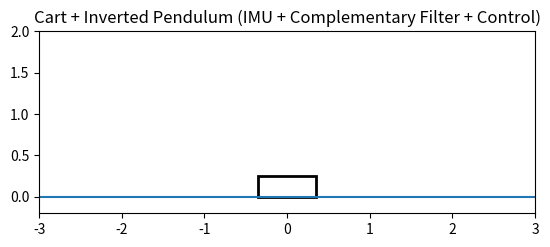

This figure's Python source:
import math
import random
import matplotlib.pyplot as plt
from matplotlib.animation import FuncAnimation
from matplotlib.patches import Rectangle

# Parameters
'''
    In the real world:
    - motors aren’t identical
    - COM isn’t perfectly centered
    - sensors have bias
    - friction isn’t symmetric

    So a robot often balances at:
    - 0.1°
    - 0.3°
    - 1°
    *These are excellent values*
'''

#Physics + control parameters
g = 9.81
L = 0.20
ell = L/2

# PD Controller -> stabilize quickly, damp motion, does not guarantee zero final error

# IMU realism (noise + bias drift)
angle_bias = 0.0                 # degrees (accel tilt bias)
bias_drift_per_step = 0.00002    # degrees/step (slow drift)
angle_noise_std = 0.05           # degrees (accel noise)
gyro_noise_std = 0.2             # deg/s (gyro noise)

alpha = 0.98   # complementary filter: trust gyro 98%, accel 2%

dt = 0.01  # time step (s)

# ---- Cart-pole state ----
x = 0.0          # cart position (m)
x_dot = 0.0      # cart velocity (m/s)

angle = 10.0     # pole angle (degrees), 0 = upright
# angle > 0  -> pole leaning RIGHT
# angle < 0  -> pole leaning LEFT

angular_velocity = 0.0  # deg/s
integral = 0.0          # (optional) integral on angle, keep mostly 0 for now

# Initialize fused angle ONCE (don’t reset each loop)
fused_angle = angle   # start with some error

def wrap_deg(a):
    # wrap to [-180, 180)
    return (a + 180.0) % 360.0 - 180.0

def angle_error_upright(angle_deg):
    # error relative to upright (0 deg), wrapped
    return wrap_deg(angle_deg)


def hybrid_controller(fused_angle_deg, measured_gyro_dps, x, x_dot, integral):
    """
    Two modes:
      - swing-up when far from upright
      - balance (PD) when near upright
    """

    # --- cart centering (always on, prevents runaway) ---
    Kp_x = 1.0
    Kd_x = 1.8
    F_center = -(Kp_x * x + Kd_x * x_dot)

    # Angle error around upright
    err_deg = angle_error_upright(fused_angle_deg)
    theta = math.radians(err_deg)
    theta_dot = math.radians(measured_gyro_dps)

    # --- decide mode ---
    # If within this window, do balancing
    balance_window_deg = 30.0

    if abs(err_deg) < balance_window_deg:
        # ---- BALANCE MODE (PD) ----
        Kp_theta = 55.0
        Kd_theta = 10.0
        Ki_theta = 0.0

        integral += theta * dt

        deadband = math.radians(0.15)
        if abs(theta) < deadband:
            theta = 0.0

        F_bal = -(Kp_theta * theta + Kd_theta * theta_dot + Ki_theta * integral)
        F = F_bal + F_center

    else:
        # ---- SWING-UP MODE (energy shaping) ----
        # Treat the pole like a pendulum and pump its energy until it reaches upright.

        # Normalize angle to radians around upright (0 rad).
        # Upright is 0, hanging down is ±pi.
        theta_u = theta  # theta is already error-to-upright in radians from your earlier code
        theta_dot_u = theta_dot

        # Energy of pendulum relative to hanging-down equilibrium:
        # E = 0 at down, increases as you swing up.
        # For a point mass at ell: E = 0.5*ell^2*theta_dot^2 + g*ell*(1 - cos(theta_down))
        # Using upright-error angle theta_u:
        # down corresponds to theta_u ≈ ±pi
        # Equivalent energy form: E = 0.5*ell^2*theta_dot^2 + g*ell*(1 + cos(theta_u))
        E = 0.5 * (ell**2) * (theta_dot_u**2) + g * ell * (1 + math.cos(theta_u))

        # Target energy for upright (theta_u=0, theta_dot=0):
        # E_target = g*ell*(1 + cos(0)) = 2*g*ell
        E_target = 2 * g * ell

        # Energy error
        E_err = E - E_target

        # Pumping direction:
        # multiply by sign(theta_dot * cos(theta)) is a common choice
        direction = 1.0 if (theta_dot_u * math.cos(theta_u)) >= 0 else -1.0

        # Swing gain (tune)
        K_E = 25.0

        F_swing = -K_E * E_err * direction

        # Add centering so cart doesn't run away
        F = F_swing + F_center
  

    # Clamp force (motor saturation)
    F_max = 60.0
    F = max(-F_max, min(F, F_max))

    return F, integral

def update_physics_cartpole(x, x_dot, angle_deg, angular_velocity_dps, force):
    """
    Standard cart-pole dynamics.

    Convention:
      angle_deg = 0  -> pole upright
      angle_deg = 180 or -180 -> pole hanging down
    """
    g = 9.81

    # masses + geometry
    M = 0.7      # cart mass (kg)
    m = 0.3      # pole mass (kg)
    L = 0.20     # pole length pivot->end (m)
    ell = L / 2  # center of mass distance (m)

    # damping/friction
    b_cart = 0.10     # N*s/m
    b_pole = 0.02     # N*m*s/rad

    # Convert to radians
    theta = math.radians(angle_deg)
    theta_dot = math.radians(angular_velocity_dps)

    # Wrap theta to [-pi, pi] to avoid it drifting to huge angles
    # (helps display + numerical stability)
    theta = (theta + math.pi) % (2 * math.pi) - math.pi

    # Apply cart friction
    F = force - b_cart * x_dot

    total_mass = M + m
    polemass_length = m * ell

    s = math.sin(theta)
    c = math.cos(theta)

    # This is the standard structure:
    temp = (F + polemass_length * theta_dot**2 * s) / total_mass

    # Add pole damping as torque opposing theta_dot
    # Convert damping torque into an equivalent angular acceleration term
    # tau_d = -b_pole*theta_dot, I_eff ≈ m*ell^2
    I_eff = max(m * ell**2, 1e-6)
    theta_damp_acc = (-b_pole * theta_dot) / I_eff

    # theta_ddot and x_ddot (standard cartpole)
    theta_ddot = (g * s - c * temp) / (ell * (4.0/3.0 - (m * c * c) / total_mass))
    theta_ddot += theta_damp_acc

    x_ddot = temp - (polemass_length * theta_ddot * c) / total_mass

    # Integrate (semi-implicit Euler)
    x_dot += x_ddot * dt
    x += x_dot * dt

    theta_dot += theta_ddot * dt
    theta += theta_dot * dt

    # Convert back to degrees
    angle_deg = math.degrees(theta)
    angular_velocity_dps = math.degrees(theta_dot)

    return x, x_dot, angle_deg, angular_velocity_dps

# ---------------- ANIMATION Controls ----------------

# Drawing sizes (purely visual)
L_draw = 1.0                  # rod length on screen
cart_w, cart_h = 0.7, 0.25     # cart size on screen
wheel_r = 0.08
DRAW_SCALE = 2.0              # meters -> screen units (visual scaling)

fig, ax = plt.subplots()
ax.set_aspect("equal")
ax.set_xlim(-3.0, 3.0)
ax.set_ylim(-0.2, 2.0)
ax.set_title("Cart + Inverted Pendulum (IMU + Complementary Filter + Control)")

# Ground line
ax.plot([-10, 10], [0, 0])

# Cart body (rectangle)
cart = Rectangle((0.0 - cart_w/2, 0.0), cart_w, cart_h, fill=False, linewidth=2)
ax.add_patch(cart)

# Wheels
wheel1, = ax.plot([], [], marker="o", markersize=12)
wheel2, = ax.plot([], [], marker="o", markersize=12)

# Rod + bob
rod_line, = ax.plot([], [], linewidth=3)
bob_point, = ax.plot([], [], marker="o", markersize=12)

# Text overlay
info = ax.text(0.02, 0.95, "", transform=ax.transAxes, va="top")


def sim_step():
    """Run ONE time-step of simulation and return values for display."""
    global x, x_dot, angle, angular_velocity, integral, angle_bias, fused_angle

    # --- sensor readings (accel + gyro) ---
    angle_bias += random.uniform(-bias_drift_per_step, bias_drift_per_step)

    measured_angle = angle + angle_bias + random.gauss(0.0, angle_noise_std)          # accel-like
    measured_gyro = angular_velocity + random.gauss(0.0, gyro_noise_std)              # gyro-like

    # --- complementary filter (MPU6050-style) ---
    gyro_angle_est = fused_angle + measured_gyro * dt
    fused_angle = alpha * gyro_angle_est + (1 - alpha) * measured_angle

    # --- controller outputs FORCE on cart ---
    force, integral = force, integral = hybrid_controller(fused_angle, measured_gyro, x, x_dot, integral)


    # --- physics update (cart moves + pole rotates) ---
    x, x_dot, angle, angular_velocity = update_physics_cartpole(x, x_dot, angle, angular_velocity, force)

    # Errors (for insight)
    meas_err = measured_angle - angle
    fused_err = fused_angle - angle

    return measured_angle, fused_angle, force, meas_err, fused_err


def init():
    rod_line.set_data([], [])
    bob_point.set_data([], [])
    wheel1.set_data([], [])
    wheel2.set_data([], [])
    info.set_text("")
    return rod_line, bob_point, wheel1, wheel2, cart, info


def animate(frame):
    measured_angle, fused, F, meas_err, fused_err = sim_step()

    # Draw cart using x (scaled for screen)
    cart_x = x * DRAW_SCALE

    # Keep cart on screen (visual only; doesn’t change physics)
    cart_x = max(-2.5, min(2.5, cart_x))

    cart.set_xy((cart_x - cart_w/2, 0.0))

    # Wheels positions
    w1x = cart_x - cart_w * 0.25
    w2x = cart_x + cart_w * 0.25
    wy = wheel_r
    wheel1.set_data([w1x], [wy])
    wheel2.set_data([w2x], [wy])

    # Pivot point at top center of cart
    pivot_x = cart_x
    pivot_y = cart_h

    # Draw rod using TRUE angle (physics truth)
    theta = math.radians(angle)
    bob_x = pivot_x + L_draw * math.sin(theta)
    bob_y = pivot_y + L_draw * math.cos(theta)

    rod_line.set_data([pivot_x, bob_x], [pivot_y, bob_y])
    bob_point.set_data([bob_x], [bob_y])

    info.set_text(
        f"step={frame}\n"
        f"x={x:+.3f} m, x_dot={x_dot:+.3f} m/s\n"
        f"true={angle:+.3f}°\n"
        f"meas={measured_angle:+.3f}°  (err={meas_err:+.3f}°)\n"
        f"fused={fused:+.3f}° (err={fused_err:+.3f}°)\n"
        f"F={F:+.3f} N"
    )

    return rod_line, bob_point, wheel1, wheel2, cart, info


ani = FuncAnimation(fig, animate, init_func=init, frames=2000, interval=10, blit=True)
plt.show()
